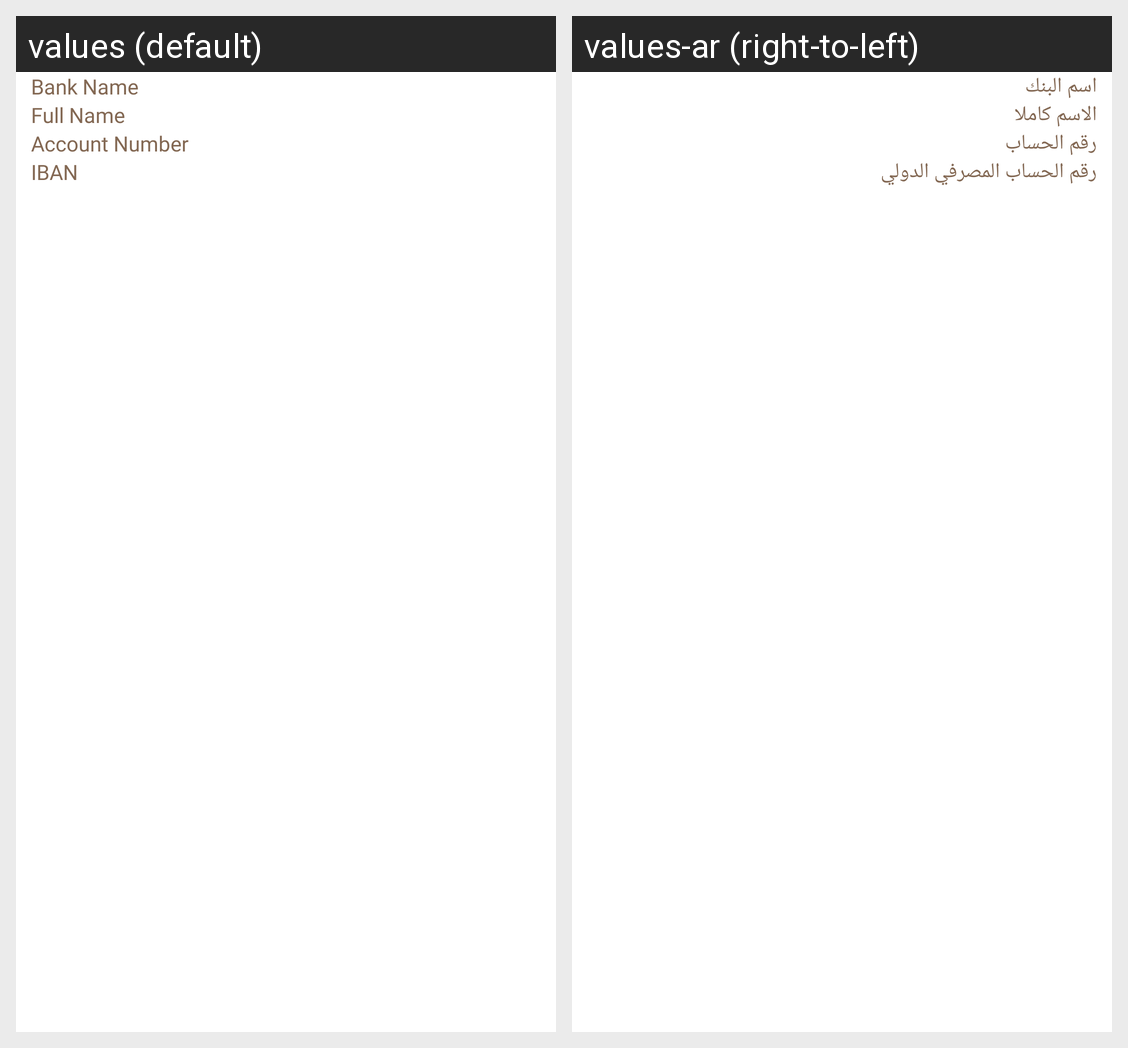

For this localized Android screen grid, give each drawn string resource with its value in every locale shown.
Android screen res/layout/fragment_edit_bank_details.xml rendered under 2 locales, left to right: values (default), values-ar (right-to-left). Device: Nexus 5 (rendered at 1080×1920; each locale shown at half size, 540×960, under a caption strip naming it); theme Theme.HeenaSupplier.
Strings drawn on this screen, with the default value and each locale's value (text and hints the layout hard-codes, and strings that could not be matched under every locale, appear in the picture but are not listed):

bank_name
  values: Bank Name
  values-ar: اسم البنك

full_name
  values: Full Name
  values-ar: الاسم كاملا

account_number
  values: Account Number
  values-ar: رقم الحساب

iban
  values: IBAN
  values-ar: رقم الحساب المصرفي الدولي
